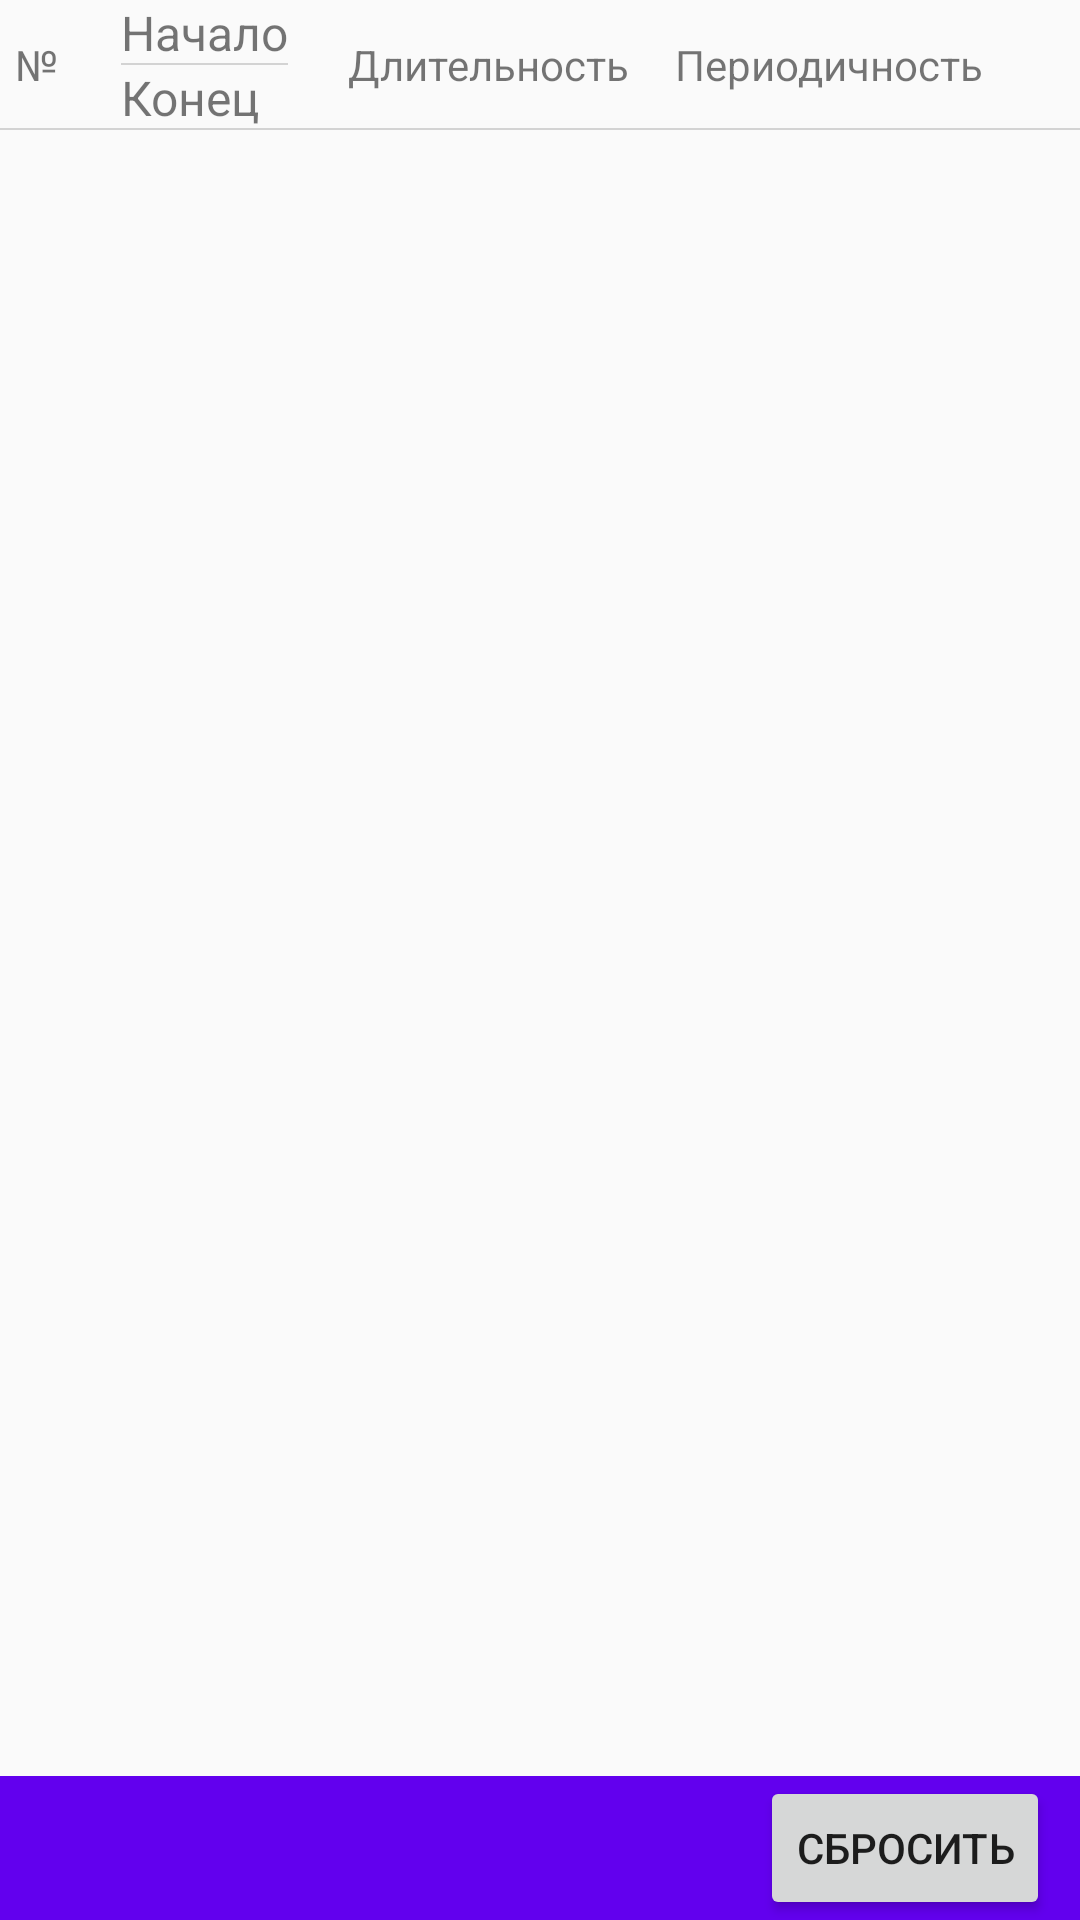

Layout XML and referenced resources for this Android screen:
<!-- AndroidManifest.xml: application theme AppTheme -->
<!-- res/layout/fragment_table.xml -->
<RelativeLayout xmlns:android="http://schemas.android.com/apk/res/android"
    android:id="@+id/fragment_table"
    android:layout_width="match_parent"
    android:layout_height="match_parent">
    <LinearLayout
        android:id="@+id/header"
        android:layout_width="match_parent"
        android:layout_height="wrap_content"
        android:layout_alignParentTop="true"
        android:gravity="center_vertical"
        android:background="@drawable/underline"
        >
        <TextView
            android:id="@+id/num"
            android:layout_width="wrap_content"
            android:layout_height="wrap_content"
            android:text="№"
            android:layout_marginLeft="5dp"/>
        <LinearLayout
            android:layout_width="wrap_content"
            android:layout_height="wrap_content"
            android:orientation="vertical"
            android:layout_marginLeft="21dp">
            <TextView
                android:textSize="16sp"
                android:layout_width="wrap_content"
                android:layout_height="wrap_content"
                android:background="@drawable/underline"
                android:text="Начало" />
            <TextView
                android:textSize="16sp"
                android:layout_width="wrap_content"
                android:layout_height="wrap_content"
                android:text="Конец"/>
        </LinearLayout>
        <TextView
            android:layout_width="wrap_content"
            android:layout_height="wrap_content"
            android:text="Длительность"
            android:layout_marginLeft="20dp"/>
        <TextView
            android:textAlignment="center"
            android:layout_width="wrap_content"
            android:layout_height="wrap_content"
            android:text="Периодичность"
            android:layout_marginLeft="15dp"/>
    </LinearLayout>
    <RelativeLayout
        android:id="@+id/rvLayout"
        android:layout_width="match_parent"
        android:layout_height="match_parent"
        android:layout_below="@+id/header"
        android:layout_above="@+id/resetLay">

        <android.support.v7.widget.RecyclerView
            android:id="@+id/recylcerView"
            android:layout_width="match_parent"
            android:layout_height="match_parent"
            android:layout_alignParentBottom="false"
            android:scrollbars="vertical">

        </android.support.v7.widget.RecyclerView>
    </RelativeLayout>
    <RelativeLayout
        android:id="@+id/resetLay"
        android:layout_width="match_parent"
        android:layout_height="wrap_content"
        android:gravity="right"
        android:layout_alignParentBottom="true"
        android:background="@color/colorPrimary">
        <Button
            android:id="@+id/reset"
            android:layout_marginRight="10dp"
            android:layout_width="wrap_content"
            android:layout_height="wrap_content"
            android:text="Сбросить"/>
    </RelativeLayout>
</RelativeLayout>
<!-- resources referenced by this layout -->
<resources>
  <!-- drawable underline (drawable) -->
  <?xml version="1.0" encoding="utf-8"?>
  <layer-list xmlns:android="http://schemas.android.com/apk/res/android">
      <item android:top="-1dp" android:right="-1dp" android:left="-1dp">
          <shape>
              <solid android:color="@android:color/transparent" />
              <stroke
                  android:width="0.5dp"
                  android:color="#d3d3d3" />
          </shape>
      </item>
  </layer-list>
  <style name="AppTheme" parent="Theme.AppCompat.Light.DarkActionBar">
  
  
          <item name="colorPrimary">@color/colorPrimary</item>
          <item name="colorPrimaryDark">@color/colorPrimaryDark</item>
          <item name="colorAccent">@color/colorAccent</item>
      </style>
  <!-- not gathered from this repository: default colours our renderer supplied (Android Studio template values) -->
  <color name="colorPrimary">#FF6200EE</color>
  <color name="colorPrimaryDark">#FF3700B3</color>
  <color name="colorAccent">#FF03DAC5</color>
</resources>
